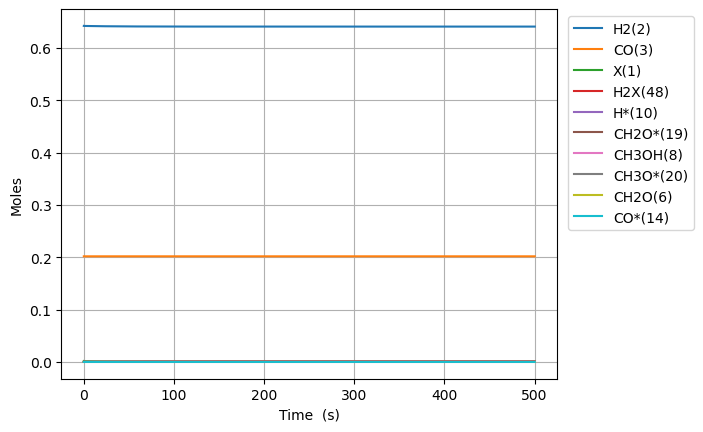

The data file committed next to this chart (first rows):
Time (s), Volume (m^3), N2, Ne, X(1), H2(2), CO(3), CO2(4), H2O(5), CH2O(6), HCOOH(7), CH3OH(8), HCOOCH3(9), H*(10), O*(11), OH*(12), H2O*(13), CO*(14), CO2*(15), HCO*(16), HCOO*(17), COOH*(18), CH2O*(19), CH3O*(20)
0.0, 0.0005368, 0.1557, 0.0, 0.00158, 0.6424, 0.2019, 0.0, 0.0, 0.0, 0.0, 0.0, 0.0, 0.0, 0.0, 0.0, 0.0, 0.0, 0.0, 0.0, 0.0, 0.0, 0.0, 0.0
1.249538677111704e-24, 0.0005368, 0.1557, 0.0, 0.00158, 0.6424, 0.2019, -9.371176544149228e-192, 3.907065578936916e-162, 3.1047128825865658e-52, 7.182606693883068e-204, -7.108079927922592e-116, -6.533543797000827e-158, 2.9154753639893016e-18, 4.189582457145557e-109, -9.525594339065921e-138, 3.9067393641881697e-162, 4.5862020637623557e-91, -2.0837187700133615e-193, 1.8254882747524944e-70, -1.2356597143642469e-183, -6.190313497570459e-202, 5.704650858601556e-81, 8.775707011829427e-93
3.498708295912771e-24, 0.0005368, 0.1557, 0.0, 0.00158, 0.6424, 0.2019, 2.7385076796970594e-190, 1.818829637260113e-160, 8.693196071242385e-52, 6.090428402965134e-202, 7.023237730622527e-115, 1.096665231625682e-156, 8.163331019170014e-18, 1.181529260493357e-107, 1.5988854512589427e-136, 1.818677776729177e-160, 5.444739090159466e-90, 1.0748632232217123e-191, 1.102594917950501e-69, 3.60976644330038e-182, 3.193204579471191e-200, 3.445609118595332e-80, 1.3261848136730307e-91
7.997047533514905e-24, 0.0005368, 0.1557, 0.0, 0.00158, 0.6424, 0.2019, 6.709923975396962e-188, 9.609017465831233e-158, 1.9870162448554023e-51, 6.365442646848233e-199, 3.8736305259929544e-113, 1.2927575976372575e-154, 1.86590423295313e-17, 2.570084213666769e-106, 1.8847787412764488e-134, 9.608215174915851e-158, 5.345677125835012e-89, 5.375997569353151e-189, 5.308519902980167e-69, 8.837860869687004e-180, 1.5971018160005104e-197, 1.6589124696813193e-79, 1.4266491028220673e-90
1.6993726008719177e-23, 0.0005368, 0.1557, 0.0, 0.00158, 0.6424, 0.2019, 1.0647661576396943e-185, 3.2315783977779373e-155, 4.2224095203177295e-51, 4.283752926621337e-196, 1.5245270249769702e-111, 1.0218647595314234e-152, 3.9650464950253313e-17, 4.764502986034655e-105, 1.4898299408512475e-132, 3.2313085818470362e-155, 4.728190880840624e-88, 1.705569599367075e-186, 2.3183701089355773e-68, 1.4003147552258495e-177, 5.066907619090048e-195, 7.244906590423834e-79, 1.3113363145889159e-89
3.498708295912772e-23, 0.0005368, 0.1557, 0.0, 0.00158, 0.6424, 0.2019, 1.5127832568901567e-183, 9.421395245173512e-153, 8.693196071242385e-51, 2.4983565110193077e-193, 5.386497810678865e-110, 7.231791712588192e-151, 8.163331019169508e-17, 8.188963288211229e-104, 1.0543606400860538e-130, 9.420608619500578e-153, 3.9743293332791048e-87, 4.833627963497347e-184, 9.678738832736905e-68, 1.9835144681951503e-175, 1.4359746072325781e-192, 3.024605885230417e-78, 1.1218758242425782e-88
7.09737968599448e-23, 0.0005368, 0.1557, 0.0, 0.00158, 0.6424, 0.2019, 2.0475081059150338e-181, 2.57086786278486e-150, 1.7634769173091691e-50, 1.3636410205310726e-190, 1.809638057339112e-108, 4.862816464973695e-149, 1.655990006745697e-16, 1.3572606070840977e-102, 7.089753804308964e-129, 2.570653211916782e-150, 3.258395316340769e-86, 1.300828615020242e-181, 3.954080622644197e-67, 2.668520957195019e-173, 3.8645027576811954e-190, 1.235650194576422e-77, 9.275886243731014e-88
1.4294722466157895e-22, 0.0005368, 0.1557, 0.0, 0.00158, 0.6424, 0.2019, 2.7185771646676896e-179, 6.793012911363898e-148, 3.5517915376790307e-50, 7.206740211494656e-188, 5.932244562474564e-107, 3.1894119083118573e-147, 3.3353038164028326e-16, 2.2099470422847355e-101, 4.650010004146412e-127, 6.792445738641007e-148, 2.63873303937358e-85, 3.4137113289735864e-179, 1.598302607982424e-66, 3.5011120527485174e-171, 1.0141456523432537e-187, 4.994695649945975e-77, 7.542996609869911e-87
2.868940802648473e-22, 0.0005368, 0.1557, 0.0, 0.00158, 0.6424, 0.2019, 3.6063869087228e-177, 1.766624586670499e-145, 7.12842077841875e-50, 3.7485551523689104e-185, 1.9212565182116064e-105, 2.0662847030367387e-145, 6.693931435715674e-16, 3.5668634054124193e-100, 3.012544261056788e-125, 1.7664770849211676e-145, 2.1238820196695087e-84, 8.847666542524275e-177, 6.426704490792497e-66, 4.536878657645863e-169, 2.6284655295417057e-185, 2.0083451533733812e-76, 6.0836999756231206e-86
5.747877914713839e-22, 0.0005368, 0.1557, 0.0, 0.00158, 0.6424, 0.2019, 4.8597901535757475e-175, 4.5582466986764015e-143, 1.4281679259898185e-49, 1.93443481191032e-182, 6.184974705379247e-104, 1.3304987990070076e-143, 1.3411186674335643e-15, 5.731853638892925e-99, 1.939803607604201e-123, 4.557866114492806e-143, 1.7042819004513378e-83, 2.2790002258961438e-174, 2.5773959421896534e-65, 5.8429524623658936e-167, 6.770455808693853e-183, 8.054362319348499e-76, 4.886758579378042e-85
1.1505752138844572e-21, 0.0005368, 0.1557, 0.0, 0.00158, 0.6424, 0.2019, 6.792228826735943e-173, 1.1715012205611766e-140, 2.858819622285702e-49, 9.943341253295635e-180, 1.9851247517391347e-102, 8.541128789989668e-142, 2.6845697151552713e-15, 9.190908861362628e-98, 1.245255723054483e-121, 1.1714034077652099e-140, 1.3655005308549137e-82, 5.85222221579233e-172, 1.0323027394594109e-64, 7.501939718973706e-165, 1.7385786722824665e-180, 3.225946060815341e-75, 3.917341721525155e-84
2.3021500587106036e-21, 0.0005368, 0.1557, 0.0, 0.00158, 0.6424, 0.2019, 1.0124205844772319e-170, 3.004932412314625e-138, 5.7201230148774556e-49, 5.1010075993399165e-177, 6.361907677225835e-101, 5.474636496235339e-140, 5.371471810589539e-15, 1.4721426063565526e-96, 7.981758144833218e-120, 3.0046815198183727e-138, 1.0932341676593094e-81, 1.5004745402615774e-169, 4.131901216405845e-64, 9.617202946970615e-163, 4.457611031141579e-178, 1.2912191301305828e-74, 3.1370502581663516e-83
4.605299748362896e-21, 0.0005368, 0.1557, 0.0, 0.00158, 0.6424, 0.2019, 1.6598757577682717e-168, 7.700173537973914e-136, 1.1442729800060914e-48, 2.6142830391474995e-174, 2.0373328994815615e-99, 3.506429846306103e-138, 1.0745276001421493e-14, 2.35670640636025e-95, 5.112206993851878e-118, 7.699530622986326e-136, 8.749306674386909e-81, 3.844167874595436e-167, 1.6532986916097562e-63, 1.2319446353103471e-160, 1.1420257137737346e-175, 5.166558411310661e-74, 2.510911312137988e-82
9.211599127667483e-21, 0.0005368, 0.1557, 0.0, 0.00158, 0.6424, 0.2019, 3.0550502613577566e-166, 1.972210556911668e-133, 2.2887943370427636e-48, 1.3391702248478296e-171, 6.521900859059903e-98, 2.2449670068429435e-136, 2.149288438293906e-14, 3.7717523520217304e-94, 3.273054513063932e-116, 1.9720458899538608e-133, 7.001129205048767e-80, 9.844846993146251e-165, 6.61427132981702e-63, 1.5774920016772632e-158, 2.9247079529665408e-173, 2.066959790592136e-73, 2.009237187605223e-81
1.8424197886276654e-20, 0.0005368, 0.1557, 0.0, 0.00158, 0.6424, 0.2019, 6.291429311634969e-164, 5.05009394647673e-131, 4.577837051116028e-48, 6.858231921964455e-169, 2.0873971749123037e-96, 1.4370509557948572e-134, 4.298810114538886e-14, 6.035619069814971e-93, 2.0951515554140408e-114, 5.04967229567386e-131, 5.602569818592696e-79, 2.520762181957248e-162, 2.645923859890298e-62, 2.0195738835193956e-156, 7.488682281094145e-171, 8.268512062354478e-73, 1.6075923443775483e-80
3.6849395403495e-20, 0.0005368, 0.1557, 0.0, 0.00158, 0.6424, 0.2019, 1.414771573264046e-161, 1.2929810691671428e-128, 9.155922479262241e-48, 3.511842067575722e-166, 6.680287658545083e-95, 9.197989181402563e-133, 8.597853466794708e-14, 9.657634830841647e-92, 1.3410228260414904e-112, 1.2928731133066657e-128, 4.485899651402391e-78, 6.453755898044797e-160, 1.0584126110453726e-61, 2.5852958253909863e-154, 1.9172822716915048e-168, 3.307539409679024e-72, 1.2861538210554436e-79
7.36997904379317e-20, 0.0005368, 0.1557, 0.0, 0.00158, 0.6424, 0.2019, 3.3711001765385853e-159, 3.310227033460795e-126, 1.83120933355534e-47, 1.7981695553135346e-163, 2.13778713886054e-93, 5.886979466571214e-131, 1.7195940170369801e-13, 1.5452705690556897e-90, 8.582934470306819e-111, 3.309950649393501e-126, 3.6004243356175e-77, 1.652233035708163e-157, 4.233736579600398e-61, 3.3093212643205793e-152, 4.908454898484092e-166, 1.3230426812619352e-71, 1.0289532806535408e-78
1.4740058050680509e-19, 0.0005368, 0.1557, 0.0, 0.00158, 0.6424, 0.2019, 8.309021275007418e-157, 8.474403275629798e-124, 3.6624435048130645e-47, 9.206869979752914e-161, 6.841048020071272e-92, 3.767739555042042e-129, 3.4392113573773786e-13, 2.472463944112133e-89, 5.493184047736896e-109, 8.473695710078194e-124, 2.917555554301297e-76, 4.229778012655228e-155, 1.6935118588458042e-60, 4.23599227248999e-150, 1.2565826015214018e-163, 5.292224560099941e-71, 8.23171905617327e-78
2.948021606445518e-19, 0.0005368, 0.1557, 0.0, 0.00158, 0.6424, 0.2019, 2.0859914723932604e-154, 2.1694612386742015e-121, 7.324911847326485e-47, 4.713948031903453e-158, 2.1891413345907913e-90, 2.4113605134680892e-127, 6.878446036559693e-13, 3.955941013308316e-88, 3.515648283724142e-107, 2.1692800987795608e-121, 2.4530363252073313e-75, 1.082815617577181e-152, 6.77408188774288e-60, 5.4220318290020034e-148, 3.216828479527754e-161, 2.1169005910647775e-70, 6.58536743235939e-77
5.896053209200453e-19, 0.0005368, 0.1557, 0.0, 0.00158, 0.6424, 0.2019, 5.28735714896374e-152, 5.553764835402377e-119, 1.4649848532345213e-46, 2.41351716174928e-155, 7.005167741064026e-89, 1.543252469529038e-125, 1.3756915388930405e-12, 6.329420987833182e-87, 2.2499882787587696e-105, 5.553301111986725e-119, 2.3431350032654306e-74, 2.771919374518991e-150, 2.709639644215409e-59, 6.939978222474992e-146, 8.234814911055475e-159, 8.4676239002091e-70, 5.2682189233831966e-76
1.1792116414710322e-18, 0.0005368, 0.1557, 0.0, 0.00158, 0.6424, 0.2019, 1.3467310829623662e-149, 1.4217188260841236e-116, 2.929972190235022e-46, 1.2356817513050608e-152, 2.2415799455635015e-87, 9.876494190862359e-124, 2.751385406969614e-12, 1.0126738383595345e-85, 1.4399456061164089e-103, 1.421600111547557e-116, 3.092556068625434e-73, 7.095596060573732e-148, 1.08385723453606e-58, 8.882522832404607e-144, 2.1079574517629007e-156, 3.3870538721538655e-69, 4.2144301007262636e-75
2.3584242825730064e-18, 0.0005368, 0.1557, 0.0, 0.00158, 0.6424, 0.2019, 3.4384954681569237e-147, 3.6393490567871005e-114, 5.859946864223042e-46, 6.326254471856687e-150, 7.172552578515374e-86, 6.320516529703806e-122, 5.502773133532481e-12, 1.6201657391339994e-84, 9.215010709259814e-102, 3.63904514244796e-114, 6.37053406907651e-72, 1.8161994772372095e-145, 4.335431685961372e-58, 1.1367916322056247e-141, 5.395552464368867e-154, 1.3548224206059405e-68, 3.3713020416825797e-74
4.716849564776955e-18, 0.0005368, 0.1557, 0.0, 0.00158, 0.6424, 0.2019, 8.788854768889214e-145, 9.315421270358083e-112, 1.171989621214716e-45, 3.238586501148351e-147, 2.2948897887085897e-84, 4.0445588132244775e-120, 1.1005548548297068e-11, 2.5919014504840673e-83, 5.896773205992657e-100, 9.314643225647165e-112, 1.7557131044354287e-70, 4.6480623245782335e-143, 1.7341732223077655e-57, 1.4546516721249158e-139, 1.3808393347127791e-151, 5.4192915874236394e-68, 2.696650452414582e-73
9.43370012918485e-18, 0.0005368, 0.1557, 0.0, 0.00158, 0.6424, 0.2019, 2.247171148838242e-142, 2.3840727700334896e-109, 2.34397949077877e-45, 1.6576873522372382e-144, 7.341547096518009e-83, 2.587783195198278e-118, 2.2011099224381418e-11, 4.1458755668829786e-82, 3.772864013579557e-98, 2.383873578591837e-109, 5.386842932018161e-69, 1.189182032491362e-140, 6.936694020963183e-57, 1.8608222746880503e-137, 3.5327850449120103e-149, 2.1677172841704363e-67, 2.156693137041979e-72
1.8867401258000644e-17, 0.0005368, 0.1557, 0.0, 0.00158, 0.6424, 0.2019, 5.743976445325307e-140, 6.099768472421598e-107, 4.6879592298238034e-45, 8.482555322942169e-142, 2.3479507758416134e-81, 1.6552410253520496e-116, 4.402219996276903e-11, 6.629667762221176e-81, 2.4132621067486582e-96, 6.099258481330233e-107, 1.7019854541810154e-67, 3.040613083193498e-138, 2.7746779416512223e-56, 2.3789575529067242e-135, 9.032861869226376e-147, 8.670874804501514e-67, 1.724351157532246e-71
3.773480351563223e-17, 0.0005368, 0.1557, 0.0, 0.00158, 0.6424, 0.2019, 1.4666652258424947e-137, 1.5597727139770116e-104, 9.375918707581575e-45, 4.338155738477041e-139, 7.50485133792876e-80, 1.0581524870329341e-114, 8.804439898440529e-11, 1.0595540080299222e-79, 1.5427355408772656e-94, 1.5596421251296936e-104, 5.407971134602321e-66, 7.765110882180624e-136, 1.1098714533425802e-55, 3.037673858807673e-133, 2.3067606816753252e-144, 3.468358108774356e-66, 1.3778780148492758e-70
5.660220577326381e-17, 0.0005368, 0.1557, 0.0, 0.00158, 0.6424, 0.2019, 1.1196418584924637e-136, 1.196861917653119e-103, 1.406387818500706e-44, 3.756107836384721e-138, 3.588922275604842e-79, 6.039226127925511e-114, 1.3206659555088313e-10, 4.0064069116816373e-79, 8.804901672879369e-94, 1.196761677532869e-103, 2.4638335711195836e-65, 5.927949364321288e-135, 2.3584773675761096e-55, 2.0231398641385387e-132, 1.7609902693534525e-143, 7.370279215169969e-66, 4.087967716055741e-70
7.54696080308954e-17, 0.0005368, 0.1557, 0.0, 0.00158, 0.6424, 0.2019, 5.174547147626494e-136, 6.121194706880175e-103, 1.8751837662100262e-44, 2.0747544261871408e-137, 1.1872873615131532e-78, 2.2517615255531985e-113, 1.7608878966218308e-10, 1.0423745103331343e-78, 3.2829600677403772e-93, 6.120681914978295e-103, 7.3308203402344015e-65, 2.73970336399212e-134, 4.023285956088891e-55, 8.431618246318319e-132, 8.138678684620718e-143, 1.257286968318612e-65, 8.902335088567424e-70
1.1320441254615856e-16, 0.0005368, 0.1557, 0.0, 0.00158, 0.6424, 0.2019, 4.76998061386559e-135, 8.76534082130431e-102, 2.8127756615506857e-44, 3.2389325026956887e-136, 6.920798308294784e-78, 1.5405571946483722e-112, 2.6413317212255435e-10, 3.8223736075000016e-78, 2.2460580570075175e-92, 8.764606299832866e-102, 3.1993886950138936e-64, 2.5255447572150055e-133, 8.32970703983048e-55, 6.715856915459461e-131, 7.502430322935862e-142, 2.6030747039941766e-65, 2.5816599200827844e-69
1.5093921706142172e-16, 0.0005368, 0.1557, 0.0, 0.00158, 0.6424, 0.2019, 2.2200127090011427e-134, 4.407569200855322e-101, 3.750367556769162e-44, 1.8335426916182984e-135, 2.3013564915818546e-77, 5.844796319281626e-112, 3.521775455541672e-10, 9.905387305541231e-78, 8.521430484800006e-92, 4.407199684618225e-101, 9.30066116586191e-64, 1.1754336282027186e-132, 1.4166658864986365e-54, 2.841884046567157e-130, 3.49174606439282e-141, 4.427193173062694e-65, 5.641115005539511e-69
1.8867402157668489e-16, 0.0005368, 0.1557, 0.0, 0.00158, 0.6424, 0.2019, 8.207031083303289e-134, 1.800226495483337e-100, 4.687959451856731e-44, 8.072525460027947e-135, 6.201408699616248e-77, 1.7704162550458506e-111, 4.402219093119767e-10, 2.1643656334763406e-77, 2.581181125360366e-91, 1.8000755222137103e-100, 2.2530944628480854e-63, 4.3454273639767727e-132, 2.1643470406418987e-54, 9.562649445414599e-130, 1.2908461629720378e-140, 6.763837536036757e-65, 1.0574230597893322e-68
2.641436306072112e-16, 0.0005368, 0.1557, 0.0, 0.00158, 0.6424, 0.2019, 1.800128325309724e-132, 4.5687865235549755e-99, 6.563143241630964e-44, 3.4884759929164814e-133, 3.64629666072387e-76, 1.5804412925737466e-110, 6.163106071976493e-10, 8.306299590899043e-77, 2.3042061205782835e-90, 4.568402181397762e-99, 1.1555636263533952e-62, 9.531560281387722e-131, 4.161973181710944e-54, 1.3196700130120646e-128, 2.8313012182262794e-139, 1.3007150504975243e-64, 2.8860798337633684e-68
3.3961323963773754e-16, 0.0005368, 0.1557, 0.0, 0.00158, 0.6424, 0.2019, 1.09660479778775e-131, 2.7653047904579878e-98, 8.438327030873598e-44, 2.509381729972488e-132, 1.227657803439949e-75, 6.591892231655578e-110, 7.923992657909112e-10, 2.2022963898140357e-76, 9.610654977212833e-90, 2.7650718351304427e-98, 3.697359758761116e-62, 5.806502952437898e-130, 6.825646788196019e-54, 6.701176075297127e-128, 1.7247550838906325e-138, 2.1332768873281392e-64, 6.070538647729472e-68
4.905524576987902e-16, 0.0005368, 0.1557, 0.0, 0.00158, 0.6424, 0.2019, 3.0900580156712376e-130, 7.552255892315668e-97, 1.2188694607764552e-43, 1.151502283351164e-130, 8.354362447780587e-75, 7.057038498810404e-109, 1.1445764651103369e-09, 9.945683556087675e-76, 1.0288810223562996e-88, 7.55161582785605e-97, 2.4263586999263874e-61, 1.6362092762604333e-128, 1.415092544982894e-53, 1.1479599080786094e-126, 4.859710153530626e-137, 4.423340874739471e-64, 1.84192422352132e-67
7.924308938208955e-16, 0.0005368, 0.1557, 0.0, 0.00158, 0.6424, 0.2019, 2.58811884367941e-128, 5.454675638042488e-95, 1.968942975517095e-43, 1.6292802601838079e-128, 1.0407362582188499e-73, 1.6299787632922097e-107, 1.848930392243174e-09, 7.362973639196238e-75, 2.3764255253860913e-87, 5.454206766349263e-95, 3.0516623892709315e-60, 1.3704462098902e-126, 3.679385799526563e-53, 4.971069253088132e-125, 4.069449401834647e-135, 1.1506625709277658e-63, 7.899951642462547e-67
1.3961877660651061e-15, 0.0005368, 0.1557, 0.0, 0.00158, 0.6424, 0.2019, 3.627098492633728e-126, 6.986561042248542e-93, 3.469090002449551e-43, 4.157275872883e-126, 1.9477468926831537e-72, 5.970340994848203e-106, 3.2576363601664534e-09, 7.652473583954077e-74, 8.704434844565311e-86, 6.985943412224404e-93, 5.685719152115025e-59, 1.920611751090839e-124, 1.1405801979754129e-52, 3.5047035819439395e-123, 5.700521550917143e-133, 3.5730930244419086e-63, 4.3605716196099363e-66
2.6037015105535277e-15, 0.0005368, 0.1557, 0.0, 0.00158, 0.6424, 0.2019, 6.343332056249972e-124, 1.2030055345673167e-90, 6.469384046129998e-43, 1.4298779697603105e-123, 4.5412868468363946e-71, 2.7632161601095988e-104, 6.075040747987372e-09, 9.483787397352614e-73, 4.0286039916899436e-84, 1.202893295012574e-90, 1.2290224081723352e-57, 3.358906302783897e-122, 3.966149441033583e-52, 3.0700875559408826e-121, 9.960366464825315e-131, 1.2505479678241532e-62, 2.766314882998172e-65
3.811215255041949e-15, 0.0005368, 0.1557, 0.0, 0.00158, 0.6424, 0.2019, 5.584963921009389e-123, 1.1045384310634013e-89, 9.469678076245232e-43, 1.498677672530173e-122, 2.3722296870221613e-70, 1.7712059159614074e-103, 8.892435068300903e-09, 3.715668197293186e-72, 2.5823071047180358e-83, 1.1044338452983998e-89, 5.847425215423102e-57, 2.9573353625481014e-121, 8.500735241502874e-52, 2.3104970720267907e-120, 8.767190741194808e-130, 2.7025660973929337e-62, 8.05250529856102e-65
5.01872899953037e-15, 0.0005368, 0.1557, 0.0, 0.00158, 0.6424, 0.2019, 2.8573409125886566e-122, 6.274622643264092e-89, 1.2469972092814854e-42, 9.381957313521537e-122, 8.049892063216112e-70, 7.036418684850598e-103, 1.1709819316251782e-08, 9.96551122766829e-72, 1.0258629072253837e-82, 6.274021352685446e-89, 1.802031394904399e-56, 1.5130100052644503e-120, 1.4747577225256286e-51, 1.0400383124496734e-119, 4.484254272965117e-129, 4.738680619284086e-62, 1.7321271279479736e-64
6.2262427440187914e-15, 0.0005368, 0.1557, 0.0, 0.00158, 0.6424, 0.2019, 1.0879678101070126e-121, 2.695305748862573e-88, 1.5470266095859032e-42, 4.393171989982141e-121, 2.1444668339544642e-69, 2.149041460659721e-102, 1.4527193486819225e-08, 2.174080740469984e-71, 3.133148641552421e-82, 2.695044465097448e-88, 4.38800118954856e-56, 5.760963932570668e-120, 2.27105989360512e-51, 3.536644413080298e-119, 1.7069972934562086e-128, 7.393687414668332e-62, 3.151216649087759e-64
8.641270232995635e-15, 0.0005368, 0.1557, 0.0, 0.00158, 0.6424, 0.2019, 9.557329683822895e-121, 3.0758286247192635e-87, 2.1470854061445333e-42, 6.0162415126360075e-120, 9.77954325080338e-69, 1.2544420442742483e-101, 2.0161911577185264e-08, 7.144355867057387e-71, 1.8288699328362558e-81, 3.075522179748864e-87, 1.701805524929699e-55, 5.060736747178324e-119, 4.3802036529900685e-51, 2.5061167133872255e-118, 1.498655493122551e-127, 1.4741459045824233e-61, 7.753796564324781e-64
1.1056297721972477e-14, 0.0005368, 0.1557, 0.0, 0.00158, 0.6424, 0.2019, 4.558057536112024e-120, 1.615150047133026e-86, 2.7471441973164238e-42, 3.5853530636282193e-119, 3.0139155511019386e-68, 4.6035963671733297e-101, 2.5796589299126013e-08, 1.7519760039257088e-70, 6.711606387780988e-81, 1.614985613921944e-86, 4.672972683216019e-55, 2.413547136444826e-118, 7.181286488760427e-51, 1.0433891334686326e-117, 7.1444398724886485e-127, 2.5188771675450917e-61, 1.5185128992640107e-63
1.347132521094932e-14, 0.0005368, 0.1557, 0.0, 0.00158, 0.6424, 0.2019, 1.652144364371828e-119, 6.322577385966878e-86, 3.347202983118279e-42, 1.56288229878266e-118, 7.46123785848768e-68, 1.3249061741662044e-100, 3.143122661024227e-08, 3.6108219847652775e-70, 1.931573782851352e-80, 6.3219205564180134e-86, 1.0493710942772927e-54, 8.748280288412225e-118, 1.0678641715941444e-50, 3.346512085869497e-117, 2.5885411965925307e-126, 3.934273177357007e-61, 2.5910474792582746e-63
1.5886352699926162e-14, 0.0005368, 0.1557, 0.0, 0.00158, 0.6424, 0.2019, 5.082425958370129e-119, 2.0934838279144877e-85, 3.947261763566463e-42, 5.732432474669581e-118, 1.6008220724433516e-67, 3.2736233666458597e-100, 3.7065823468492714e-08, 6.617474240866509e-70, 4.772560227556827e-80, 2.0932617440166466e-85, 2.059369085039997e-54, 2.6911893363568014e-117, 1.4876822346051134e-50, 9.142468636347965e-117, 7.959396183245954e-126, 5.798772040010751e-61, 4.024548742476909e-63
2.0716407677879847e-14, 0.0005368, 0.1557, 0.0, 0.00158, 0.6424, 0.2019, 4.5759229502398735e-118, 2.103062480562725e-84, 5.147379308463272e-42, 9.035008893610554e-117, 5.618130008418628e-67, 1.582559375990135e-99, 4.833489566509616e-08, 1.7516990601544232e-69, 2.3071285002749687e-79, 2.1028123521364407e-84, 6.018248404151859e-54, 2.422960480861212e-116, 2.5393142911803346e-50, 5.654189075723556e-116, 7.149960599575429e-125, 1.1308007836877557e-60, 8.03794740079797e-63
2.487684709778658e-14, 0.0005368, 0.1557, 0.0, 0.00158, 0.6424, 0.2019, 1.7253659833186133e-117, 8.360504600591559e-84, 6.181118320312704e-42, 4.1802049251822486e-116, 1.3052539514451496e-66, 4.440616378391178e-99, 5.804154787370808e-08, 3.395167162087968e-69, 6.47362053209981e-79, 8.359461698812595e-84, 1.231275434877825e-53, 9.13578617154781e-116, 3.6739555721506244e-50, 1.7936881604156721e-115, 2.692858130571671e-124, 1.853670913667764e-60, 1.2809502926048789e-62
2.903728651769331e-14, 0.0005368, 0.1557, 0.0, 0.00158, 0.6424, 0.2019, 5.243414802889239e-117, 2.638300247135021e-83, 7.214857316488871e-42, 1.5293040190191928e-115, 2.6368230500085785e-66, 1.0501934020701897e-98, 6.774807945573672e-08, 5.897683933015377e-69, 1.5309646797359044e-78, 2.6379538040648744e-83, 2.2190388405488782e-53, 2.776362247821103e-115, 5.022673035290536e-50, 4.678376956119599e-115, 8.17346857955565e-124, 2.8846231447490245e-60, 1.8852857516427e-62
3.319772593760005e-14, 0.0005368, 0.1557, 0.0, 0.00158, 0.6424, 0.2019, 1.3464330756837902e-116, 7.097180534665538e-83, 8.248596297068147e-42, 4.613533749282324e-115, 4.815617544356628e-66, 2.1932714213444284e-98, 7.745449020263755e-08, 9.463062002020015e-69, 3.197272041888824e-78, 7.096207368010003e-83, 3.6536577546786696e-53, 7.129248545156704e-115, 6.587636814877014e-50, 1.0567088286059365e-114, 2.0963626496062507e-123, 4.311909365288594e-60, 2.619770932845305e-62
4.151860477741351e-14, 0.0005368, 0.1557, 0.0, 0.00158, 0.6424, 0.2019, 6.882148877407676e-116, 4.031032877850631e-82, 1.0316074211732755e-41, 3.400730658629878e-114, 1.3101315518830143e-65, 7.595438864952336e-98, 9.686694835668466e-08, 2.062107671057039e-68, 1.1071792025236727e-77, 4.0304157702218225e-82, 8.214193336168635e-53, 3.6439763999487425e-114, 1.0374743355071481e-49, 4.182780023688303e-114, 1.0682480557054165e-122, 8.80593712890861e-60, 4.484013742555594e-62
5.816036245704044e-14, 0.0005368, 0.1557, 0.0, 0.00158, 0.6424, 0.2019, 8.683237172305266e-115, 6.010799618747688e-81, 1.4451029857087526e-41, 8.451571180043592e-113, 5.83177958624029e-65, 5.025429030225596e-97, 1.3569040546394507e-07, 6.496397928544684e-68, 7.324488002103409e-77, 6.009600577580594e-81, 2.6465459943913258e-52, 4.597441581268026e-113, 2.0634532024380004e-49, 3.342762971302074e-113, 1.3364499384199325e-121, 2.8422499232135364e-59, 9.813285306675475e-62
7.480212013666737e-14, 0.0005368, 0.1557, 0.0, 0.00158, 0.6424, 0.2019, 4.587165779380708e-114, 3.561930641024868e-80, 1.8585985260825914e-41, 6.107452274069283e-112, 1.7197245676906377e-64, 1.908560605616881e-96, 1.7451190584411446e-07, 1.5001722804423962e-67, 2.781333138199645e-76, 3.561129444120871e-80, 6.125437829048758e-52, 2.428665600535059e-112, 3.457970031815949e-49, 1.3941143358496988e-112, 7.023724822595504e-121, 7.160677087953549e-59, 1.729285676429978e-61
9.14438778162943e-14, 0.0005368, 0.1557, 0.0, 0.001579, 0.6424, 0.2019, 1.6527976735245795e-113, 1.431755218439787e-79, 2.272094042711217e-41, 2.842945904791146e-111, 4.01768438448506e-64, 5.408488663845306e-96, 2.1333143614742e-07, 2.894447463321251e-67, 7.880609500851591e-76, 1.431401168375905e-79, 1.1751669844998784e-51, 8.750480280443187e-112, 5.232845744561154e-49, 4.201109505241826e-112, 2.5187887874188187e-120, 1.530594558497194e-58, 2.6924423323893337e-61
1.0808563549592123e-13, 0.0005368, 0.1557, 0.0, 0.001579, 0.6424, 0.2019, 4.7481028043490126e-113, 4.584403468016423e-79, 2.6855895359825075e-41, 1.0290120557246528e-110, 8.088332968708518e-64, 1.278094424741241e-95, 2.5214898302667085e-07, 4.9692109022957317e-67, 1.8619749012053645e-75, 4.5831719084276984e-79, 1.9984789162773264e-51, 2.513741433083974e-111, 7.3990837993028e-49, 1.0386593152950857e-111, 7.20240892432151e-120, 2.9165278193145258e-58, 3.870529359768799e-61
1.2472739317554816e-13, 0.0005368, 0.1557, 0.0, 0.001579, 0.6424, 0.2019, 1.1687566109888558e-112, 1.2504873253089294e-78, 3.0990850062576167e-41, 3.132333197598566e-110, 1.4678155100599925e-63, 2.6637283675416685e-95, 2.9096453313751875e-07, 7.861115404910739e-67, 3.8798725196938813e-75, 1.2501245486406353e-78, 3.125236651373462e-51, 6.187460213723521e-111, 9.966922157501828e-49, 2.241859842354981e-111, 1.764664216109632e-119, 5.105882373546025e-58, 5.2634583327158844e-61
1.5801090853480202e-13, 0.0005368, 0.1557, 0.0, 0.001579, 0.6424, 0.2019, 5.215816394001028e-112, 6.804323467674944e-78, 3.926075879152302e-41, 2.143014049646112e-109, 3.9036104520951785e-63, 8.943021767571713e-95, 3.685895896901342e-07, 1.664272433641737e-66, 1.301971477024614e-74, 6.801987783211333e-78, 6.446785449634539e-51, 2.761106216247801e-110, 1.6345153766144978e-48, 7.922297450432434e-111, 7.793181139990523e-119, 1.303589739792263e-57, 8.693974315619171e-61
1.9129442389405588e-13, 0.0005368, 0.1557, 0.0, 0.001579, 0.6424, 0.2019, 1.7300989169445074e-111, 2.624981388845123e-77, 4.753066663823153e-41, 9.841306678684376e-109, 8.573365965952936e-63, 2.374804492866863e-94, 4.4620649910712413e-07, 3.0331889465279374e-66, 3.4554428795876014e-74, 2.62395053969548e-77, 1.1426763611888054e-50, 9.158119784518775e-110, 2.443622574844615e-48, 2.1787153356230953e-110, 2.5594741444911e-118, 2.807846060877574e-57, 1.2984459361632927e-60
2.2457793925330974e-13, 0.0005368, 0.1557, 0.0, 0.001579, 0.6424, 0.2019, 4.705627187113413e-111, 8.101235838993107e-77, 5.580057362379021e-41, 3.504785001314794e-108, 1.655492795050565e-62, 5.381377441102854e-94, 5.238151547358367e-07, 5.002153119509564e-66, 7.825194373472536e-74, 8.097668920483796e-77, 1.8314029549655386e-50, 2.4907392288255533e-109, 3.4299683090313784e-48, 5.063835357152216e-110, 6.894348062861202e-118, 5.374594646869894e-57, 1.8135401175291054e-60
2.5786145461256357e-13, 0.0005368, 0.1557, 0.0, 0.001579, 0.6424, 0.2019, 1.1112231420002492e-110, 2.1388459280198064e-76, 6.407047976658571e-41, 1.0472649107913587e-107, 2.9137682852905767e-62, 1.0877218281079256e-93, 6.0141544996904e-07, 7.680537489639177e-66, 1.5805526285817633e-73, 2.1378036677179134e-76, 2.732517469021687e-50, 5.881491048927081e-109, 4.598733059171429e-48, 1.0433918573298225e-109, 1.6124992622912234e-117, 9.432696374036745e-57, 2.4147662709222075e-60
3.244284853310713e-13, 0.0005368, 0.1557, 0.0, 0.001579, 0.6424, 0.2019, 4.6916111813624353e-110, 1.112952150654911e-75, 8.061028958664118e-41, 7.049692426903253e-107, 7.432945514040858e-62, 3.506690449990854e-93, 7.565905330519284e-07, 1.5604031309408821e-65, 5.0861869540622465e-73, 1.1122779035727435e-75, 5.245659532183132e-50, 2.4828648486255063e-108, 7.50114991732301e-48, 3.4575886575205693e-109, 6.660984681710764e-117, 2.414433808670877e-56, 3.876341582666893e-60
3.8433881297772823e-13, 0.0005368, 0.1557, 0.0, 0.001579, 0.6424, 0.2019, 1.3385492533269892e-109, 3.66847145385209e-75, 9.549611568327236e-41, 2.7285662913087256e-106, 1.480458927005617e-61, 8.288209787788958e-93, 8.962184467431658e-07, 2.6263076129546414e-65, 1.1998882688757085e-72, 3.6659153442208177e-75, 8.399049778580515e-50, 7.083043726279988e-108, 1.0776672320793822e-47, 8.309042182163619e-109, 1.8667874593807226e-116, 4.845284444954854e-56, 5.488734442464887e-60
... 1,740 more rows
